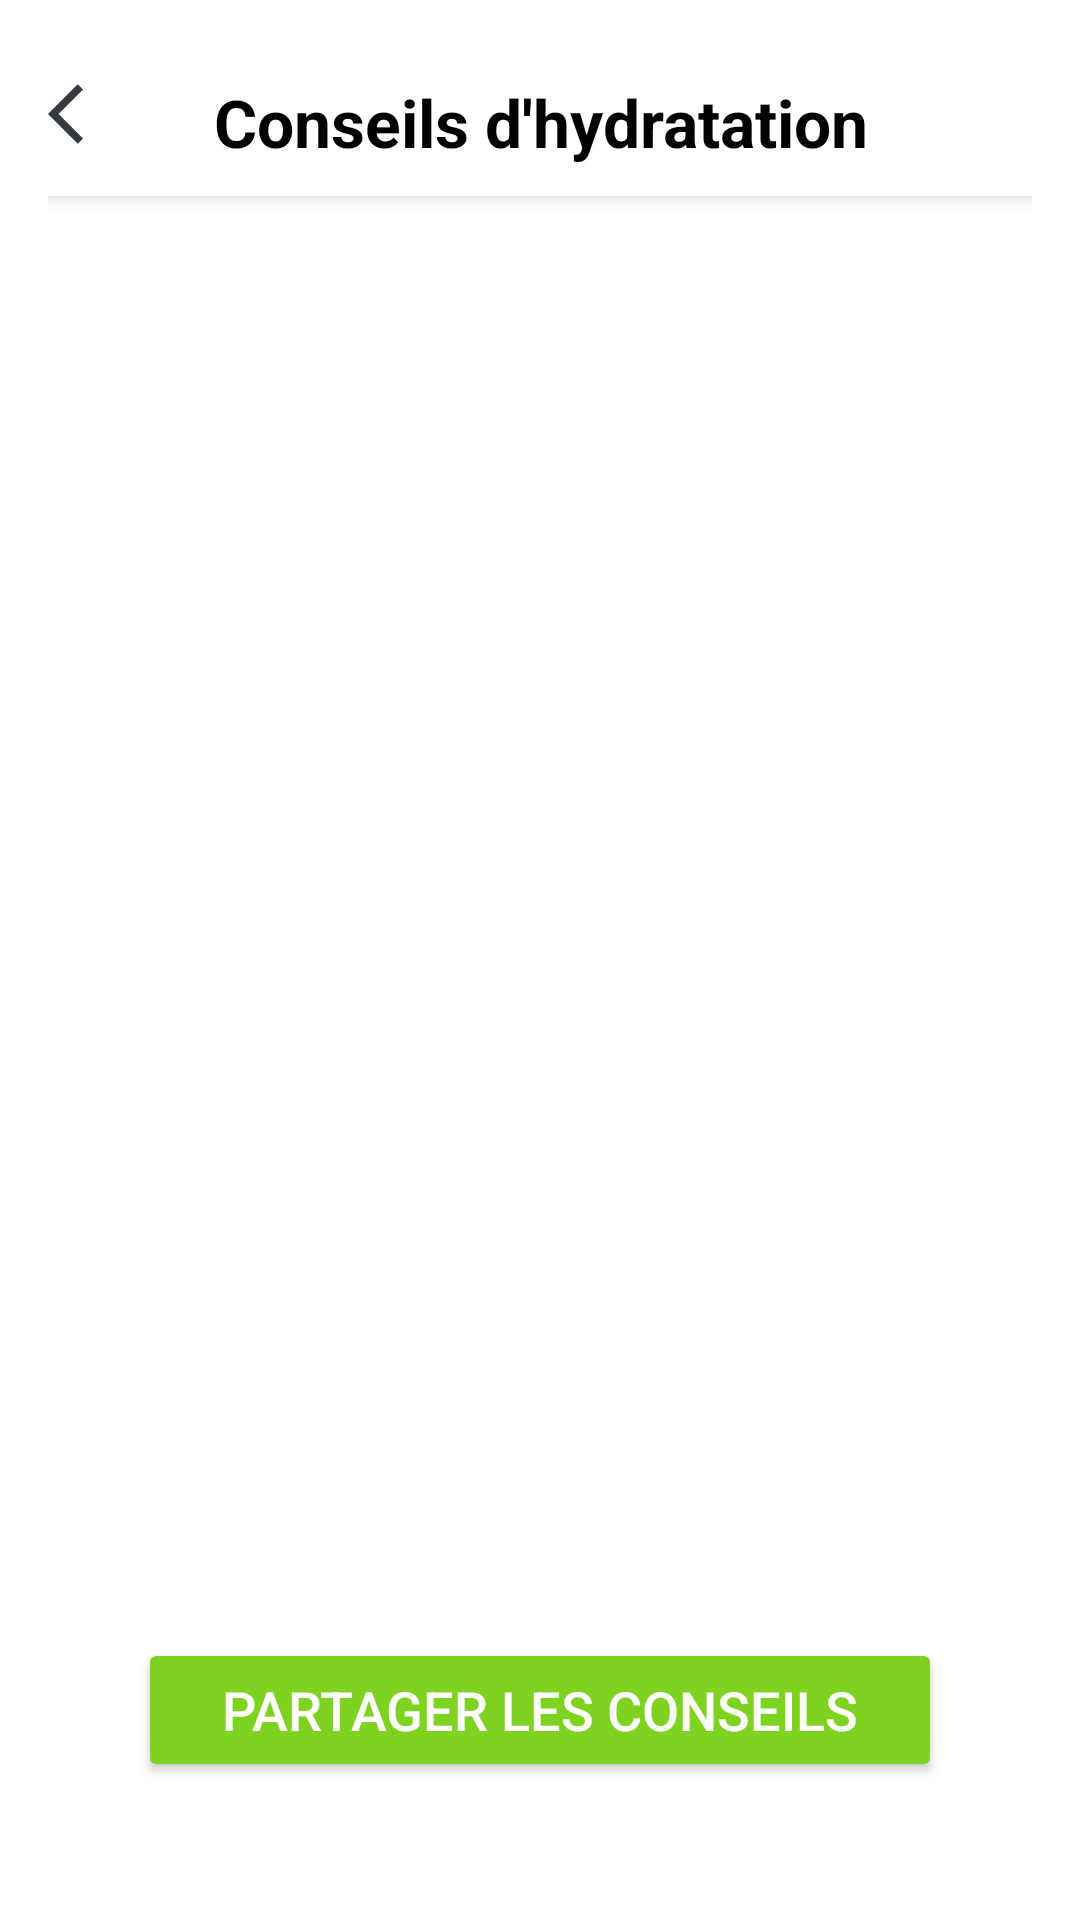

Here is an Android app screen rendered from its layout file. Give the layout XML and the strings, colors and styles it references.
<!-- AndroidManifest.xml: application theme Theme.Aqualis -->
<!-- res/layout/fragment_conseils.xml -->
<?xml version="1.0" encoding="utf-8"?>
<LinearLayout xmlns:android="http://schemas.android.com/apk/res/android"
    xmlns:app="http://schemas.android.com/apk/res-auto"
    android:layout_width="match_parent"
    android:layout_height="match_parent"
    android:orientation="vertical"
    android:padding="16dp"
    android:background="@color/white">

    <androidx.constraintlayout.widget.ConstraintLayout
        android:layout_width="match_parent"
        android:layout_height="wrap_content"
        android:paddingVertical="10dp"
        android:background="@android:color/white"
        android:elevation="4dp">

        <ImageView
            android:id="@+id/backButton"
            android:layout_width="24dp"
            android:layout_height="24dp"
            app:srcCompat="@drawable/ic_back"
            android:contentDescription="Retour"
            android:focusable="true"
            android:clickable="true"
            app:layout_constraintStart_toStartOf="parent"
            app:layout_constraintTop_toTopOf="parent"/>

        <TextView
            android:id="@+id/titleText"
            android:layout_width="match_parent"
            android:layout_height="wrap_content"
            android:text="Conseils d'hydratation"
            android:textSize="22sp"
            android:textStyle="bold"
            android:textColor="@color/black"
            android:gravity="center"
            app:layout_constraintStart_toStartOf="parent"
            app:layout_constraintEnd_toEndOf="parent"
            app:layout_constraintTop_toTopOf="parent"/>
    </androidx.constraintlayout.widget.ConstraintLayout>

    <androidx.recyclerview.widget.RecyclerView
        android:id="@+id/recyclerView"
        android:layout_width="match_parent"
        android:layout_height="0dp"
        android:layout_weight="1"
        android:layout_marginTop="12dp"
        android:paddingBottom="10dp"
        android:overScrollMode="never"
        android:scrollbars="vertical"/>

    <Button
        android:id="@+id/shareButton"
        android:layout_width="match_parent"
        android:layout_height="wrap_content"
        android:text="Partager les conseils"
        android:textColor="@color/white"
        android:textSize="18sp"
        android:elevation="2dp"
        android:backgroundTint="@color/vert"
        android:layout_margin="30dp"
        android:onClick="shareAdvice"/>

</LinearLayout>
<!-- resources referenced by this layout -->
<resources>
  <color name="black">#FF000000</color>
  <color name="vert">#7ED321</color>
  <color name="white">#FFFFFFFF</color>
  <!-- drawable ic_back (drawable) -->
  <vector xmlns:android="http://schemas.android.com/apk/res/android" android:autoMirrored="true" android:height="24dp" android:tint="#343A40" android:viewportHeight="24" android:viewportWidth="24" android:width="24dp">
        
      <path android:fillColor="@android:color/white" android:pathData="M11.67,3.87L9.9,2.1 0,12l9.9,9.9 1.77,-1.77L3.54,12z"/>
      
  </vector>
  <style name="Theme.Aqualis" parent="Base.Theme.Aqualis" />
  <style name="Base.Theme.Aqualis" parent="Theme.Material3.DayNight.NoActionBar">
          
          
      </style>
</resources>
